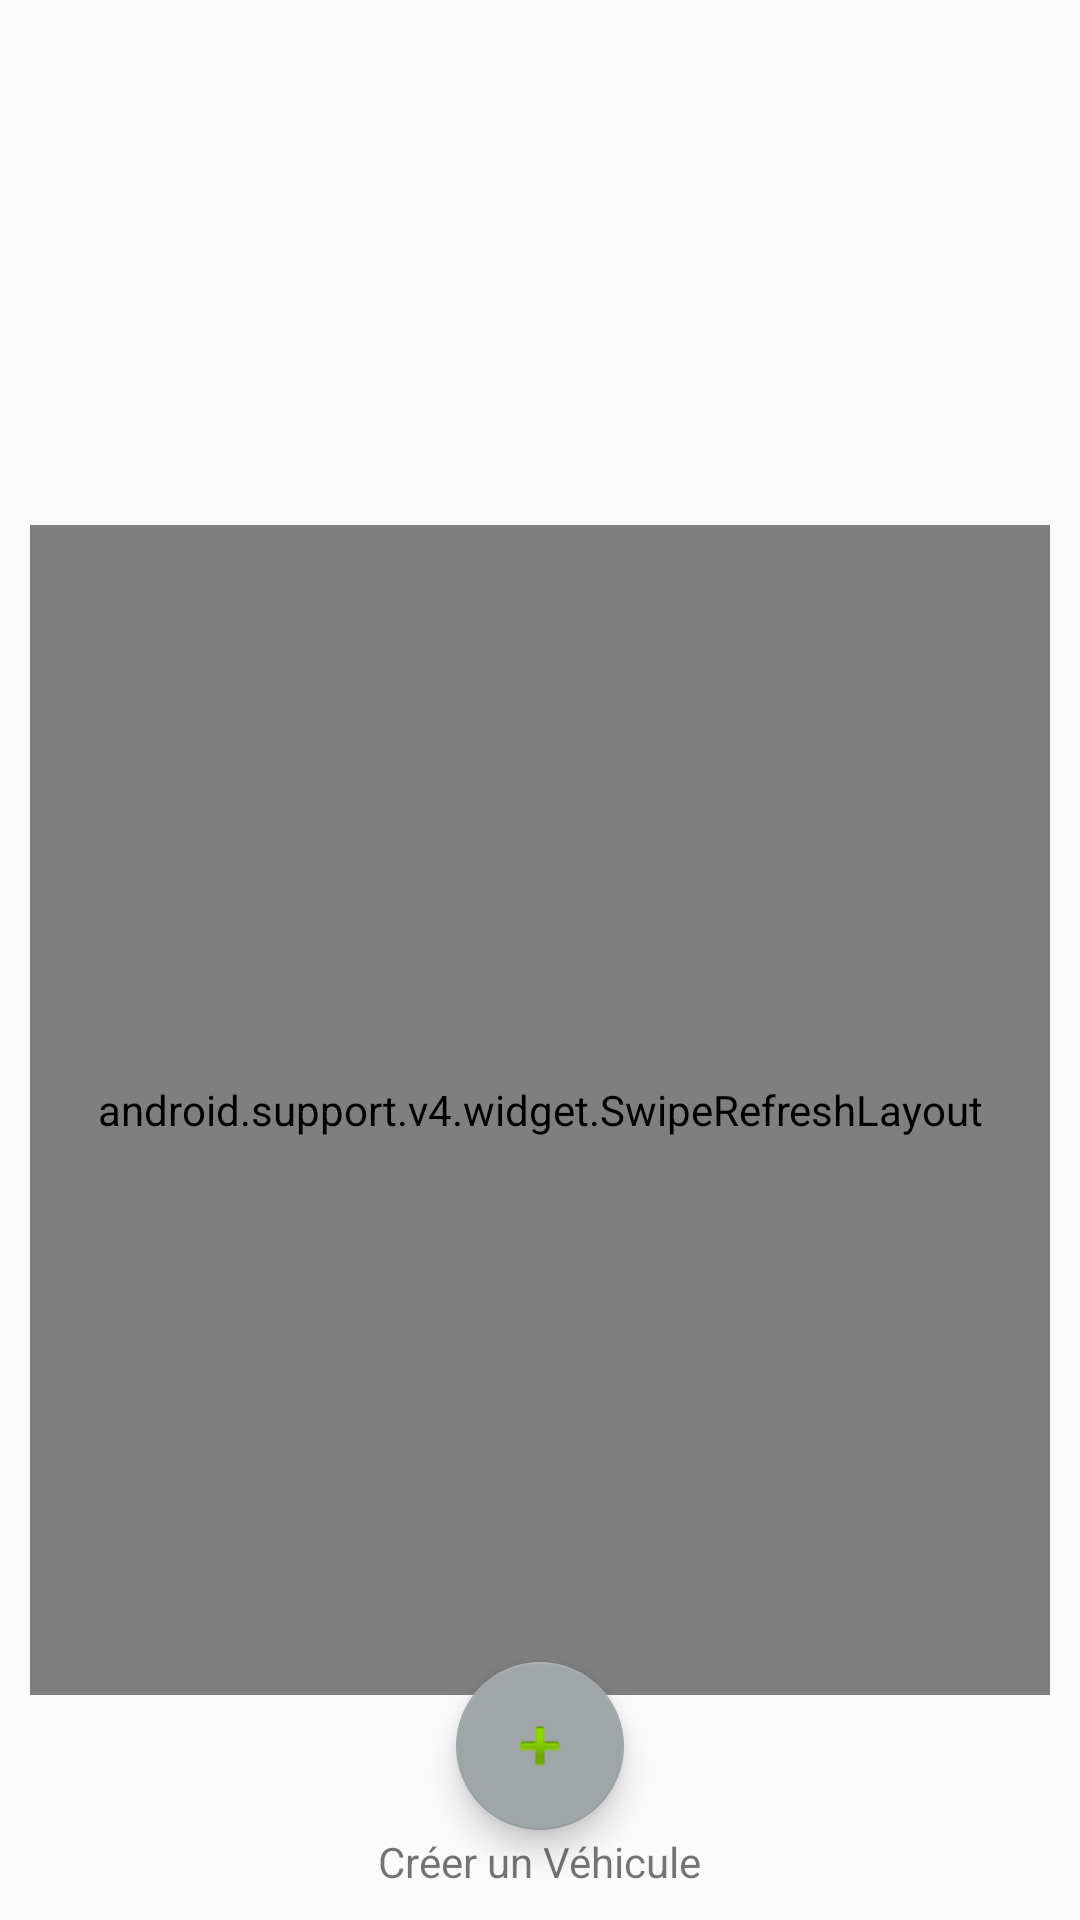

Here is an Android app screen rendered from its layout file. Give the layout XML and the strings, colors and styles it references.
<!-- AndroidManifest.xml: application theme AppTheme -->
<!-- res/layout/activity_page_accueil.xml -->
<?xml version="1.0" encoding="utf-8"?>
<RelativeLayout xmlns:android="http://schemas.android.com/apk/res/android"
    xmlns:app="http://schemas.android.com/apk/res-auto"
    xmlns:tools="http://schemas.android.com/tools"
    android:layout_width="match_parent"
    android:layout_height="match_parent"
    tools:context=".Vue.PageAccueil">

        <LinearLayout
            android:layout_width="match_parent"
            android:layout_height="match_parent"
            android:orientation="vertical">

            

            <ImageView
                android:id="@+id/imageview"
                android:layout_width="200dp"
                android:layout_height="200dp"
                android:layout_gravity="center_horizontal"
                />

            <TextView
                android:id="@+id/pasDeVehicule"
                android:layout_width="wrap_content"
                android:layout_height="wrap_content"
                android:layout_gravity="center_horizontal"
                android:layout_marginTop="50dp"
                android:text="@string/pasDeVehicule"
                android:textAlignment="center"
                android:textSize="20sp"
                android:visibility="visible"/>

        </LinearLayout>

    <android.support.v4.widget.SwipeRefreshLayout
        android:id="@+id/activity_main_swipe_refresh_layout"
        android:layout_width="match_parent"
        android:layout_height="match_parent"
        android:layout_marginRight="10dp"
        android:layout_marginLeft="10dp"
        android:layout_marginTop="175dp"
        android:layout_marginBottom="75dp">

        <ExpandableListView
            android:id="@+id/expandableListView"
            android:layout_height="match_parent"
            android:layout_width="match_parent"
            android:indicatorLeft="?android:attr/expandableListPreferredItemIndicatorLeft"
            android:divider="@android:color/darker_gray"
            android:layout_marginRight="10dp"
            android:layout_marginLeft="10dp"
            android:layout_marginTop="175dp"
            android:layout_marginBottom="75dp"
            android:dividerHeight="0.5dp" />



    </android.support.v4.widget.SwipeRefreshLayout>




            


         <TextView
            android:layout_width="wrap_content"
            android:layout_height="wrap_content"
            android:layout_alignParentBottom="true"
            android:layout_centerHorizontal="true"
            android:layout_marginBottom="10dp"
            android:text="Créer un Véhicule" />

        <android.support.design.widget.FloatingActionButton
            android:id="@+id/floatingAddVehicule"
            android:layout_width="wrap_content"
            android:layout_height="wrap_content"
            android:clickable="true"
            android:focusable="true"
            app:srcCompat="@android:drawable/ic_input_add"
            android:layout_alignParentBottom="true"
            android:layout_centerHorizontal="true"
            android:layout_marginBottom="30dp"
            />

</RelativeLayout>
<!-- resources referenced by this layout -->
<resources>
  <string name="pasDeVehicule">Aucun véhicule ajouté</string>
  <string name="vehicule">Véhicules</string>
  <style name="AppTheme" parent="Base.Theme.AppCompat.Light.DarkActionBar">
          <item name="colorPrimary">@color/colorPrimaire</item>
          <item name="colorPrimaryDark">@color/colorPrimaireDark</item>
          <item name="colorAccent">@color/colorAccentt</item>
      </style>
  <color name="colorPrimaire">#3c3f41</color>
  <color name="colorPrimaireDark">#212324</color>
  <color name="colorAccentt">#A0A5A7</color>
</resources>
